Dataset: dataset (GitHub, An0jin/ToneiverseLinux). Classes: autumn warm, spring warm, summer cool, winter cool.

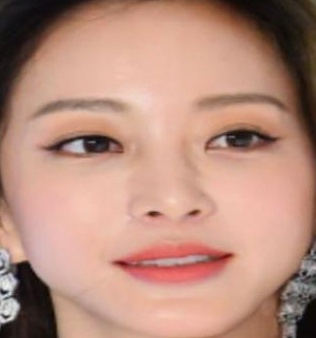
Label: autumn warm

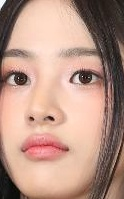
Label: summer cool

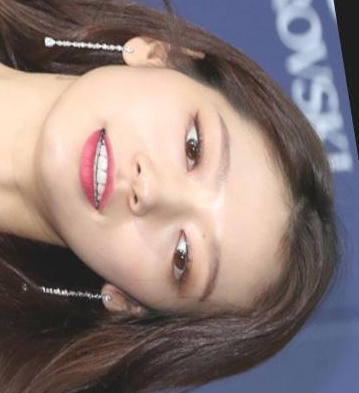
Label: autumn warm

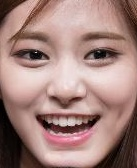
Label: summer cool

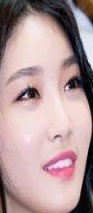
Label: winter cool

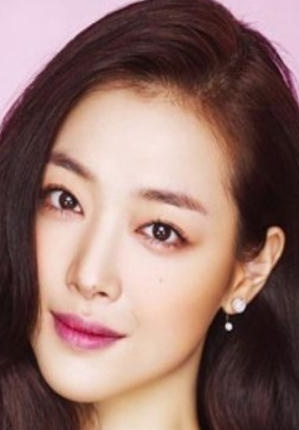
Label: spring warm
